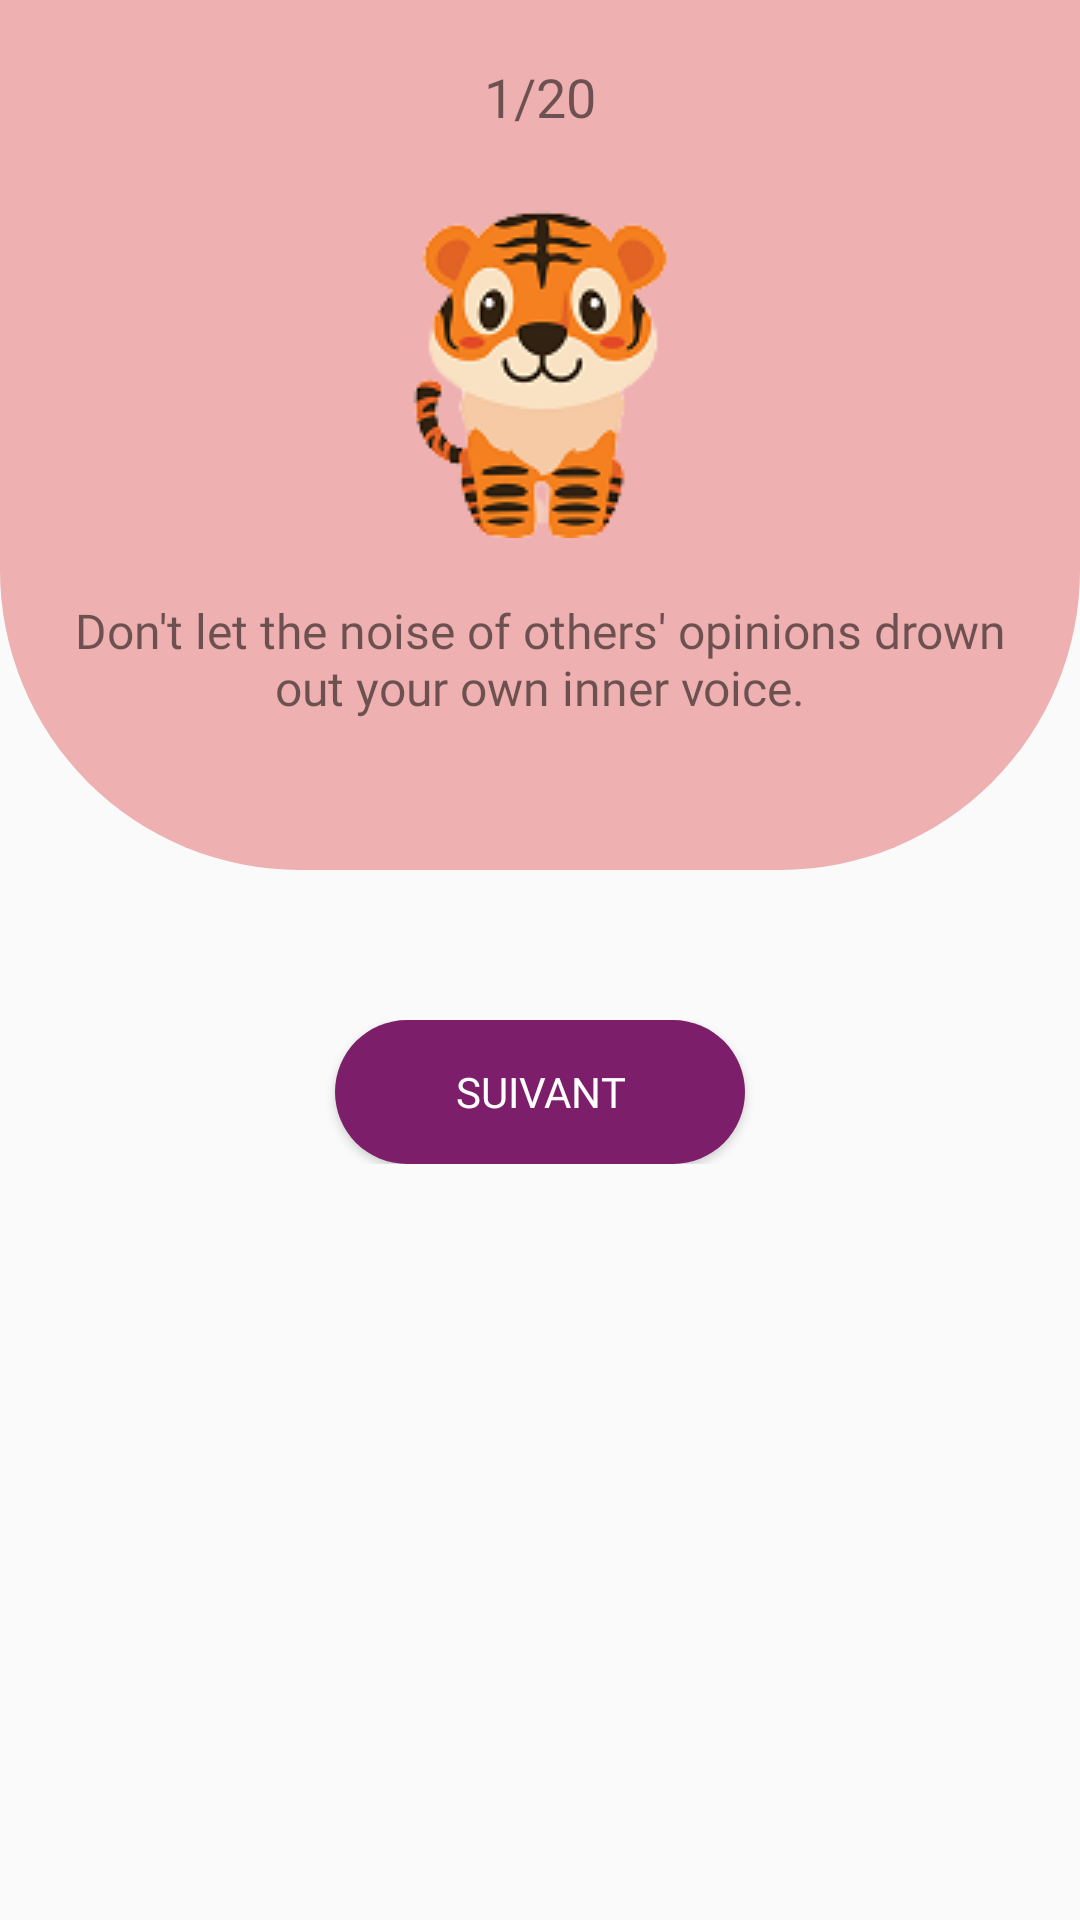

The Android layout XML behind this screen, and the referenced resources:
<!-- AndroidManifest.xml: application theme AppTheme -->
<!-- res/layout/fragment_question.xml -->
<?xml version="1.0" encoding="utf-8"?>
<androidx.constraintlayout.widget.ConstraintLayout
    xmlns:android="http://schemas.android.com/apk/res/android"
    xmlns:tools="http://schemas.android.com/tools"
    android:layout_width="match_parent"
    android:layout_height="match_parent"
    tools:context=".ui.fragments.QuestionFragment">

    <ScrollView
        android:layout_width="match_parent"
        android:layout_height="match_parent">

        <LinearLayout
            android:layout_width="match_parent"
            android:layout_height="wrap_content"
            android:orientation="vertical">
            <LinearLayout
                android:layout_width="match_parent"
                android:layout_height="wrap_content"
                android:orientation="vertical"
                android:paddingBottom="50dp"
                android:paddingHorizontal="20dp"
                android:background="@drawable/question_bg"
                >
                <TextView
                    android:id="@+id/step_text"
                    android:layout_width="match_parent"
                    android:layout_height="wrap_content"
                    android:text="1/20"
                    android:layout_marginTop="20dp"
                    android:gravity="center_horizontal"
                    android:fontFamily="@font/righteous"
                    android:textSize="18sp"
                    />

                <ImageView
                    android:id="@+id/question_img"
                    android:layout_marginTop="20dp"
                    android:layout_width="wrap_content"
                    android:layout_height="wrap_content"
                    android:maxWidth="100dp"
                    android:layout_gravity="center"
                    android:gravity="center"
                    android:adjustViewBounds="true"
                    android:src="@drawable/cat_animal"
                    />

                <TextView
                    android:id="@+id/question_text"
                    android:layout_width="match_parent"
                    android:layout_height="wrap_content"
                    android:text="Don't let the noise of others' opinions drown out your own inner voice."
                    android:layout_marginTop="20dp"
                    android:gravity="center_horizontal"
                    android:fontFamily="@font/roboto_medium"
                    android:textSize="16sp"
                    />
            </LinearLayout>

            <LinearLayout
                android:id="@+id/choice_container"
                android:layout_width="match_parent"
                android:layout_height="wrap_content"
                android:paddingHorizontal="20dp"
                android:paddingTop="30dp"
                android:paddingBottom="20dp"
                android:orientation="vertical">






















































            </LinearLayout>

            <LinearLayout
                android:layout_width="match_parent"
                android:layout_height="wrap_content"
                android:layout_marginBottom="20dp"
               android:gravity="center"
                >
                <Button
                    android:id="@+id/btn_next"
                    android:layout_width="wrap_content"
                    android:layout_height="wrap_content"
                    android:paddingVertical="10dp"
                    android:paddingHorizontal="40dp"
                    android:background="@drawable/btn_radient"
                    android:fontFamily="@font/righteous"
                    android:text="Suivant"
                    android:textColor="@color/white"
                    android:textSize="14sp"
                    android:gravity="center"
                    />
            </LinearLayout>
        </LinearLayout>
    </ScrollView>

    <RelativeLayout
        android:id="@+id/common_loading"
        android:layout_width="match_parent"
        android:layout_height="match_parent"
        android:background="@color/loading_overlay"
        android:visibility="gone"
        android:clickable="true"
        >
        <ProgressBar
            android:layout_width="50dp"
            android:layout_height="50dp"
            android:layout_centerInParent="true"
            android:theme="@style/AppTheme.SplashLoadingTheme"
            />
    </RelativeLayout>


</androidx.constraintlayout.widget.ConstraintLayout>
<!-- resources referenced by this layout -->
<resources>
  <color name="colorPrimaryDark">#7D1E6A</color>
  <color name="loading_overlay">#55000000</color>
  <color name="white">#ffffff</color>
  <!-- drawable btn_radient (drawable) -->
  <?xml version="1.0" encoding="utf-8"?>
  <shape android:shape="rectangle" xmlns:android="http://schemas.android.com/apk/res/android">
      
      <solid android:color="@color/colorPrimaryDark"></solid>
  
      <corners
          android:radius="30dp"/>
  
  </shape>
  <!-- drawable cat_animal: png bitmap (drawable, 15759 bytes) -->
  <!-- drawable choice_bg (drawable) -->
  <?xml version="1.0" encoding="utf-8"?>
  <shape android:shape="rectangle" xmlns:android="http://schemas.android.com/apk/res/android">
  
      <stroke android:color="@color/colorPrimaryDark" android:width="3dp"></stroke>
      <corners android:radius="50dp"/>
  </shape>
  <!-- drawable question_bg (drawable) -->
  <?xml version="1.0" encoding="utf-8"?>
  <shape android:shape="rectangle" xmlns:android="http://schemas.android.com/apk/res/android">
  
      <solid android:color="@color/colorPrimary"></solid>
      <corners android:bottomLeftRadius="100dp"
          android:bottomRightRadius="100dp"/>
  </shape>
  <style name="AppTheme.SplashLoadingTheme" parent="AppTheme">
          <item name="colorAccent">@color/colorPrimaryDark</item>
      </style>
  <style name="AppTheme" parent="Theme.AppCompat.Light.DarkActionBar">
          
          <item name="colorPrimary">@color/colorPrimary</item>
          <item name="colorPrimaryDark">@color/colorPrimaryDark</item>
          <item name="colorAccent">@color/colorAccent</item>
      </style>
  <color name="colorPrimary">#EEB0B0</color>
  <color name="colorAccent">#7E79CC</color>
</resources>
